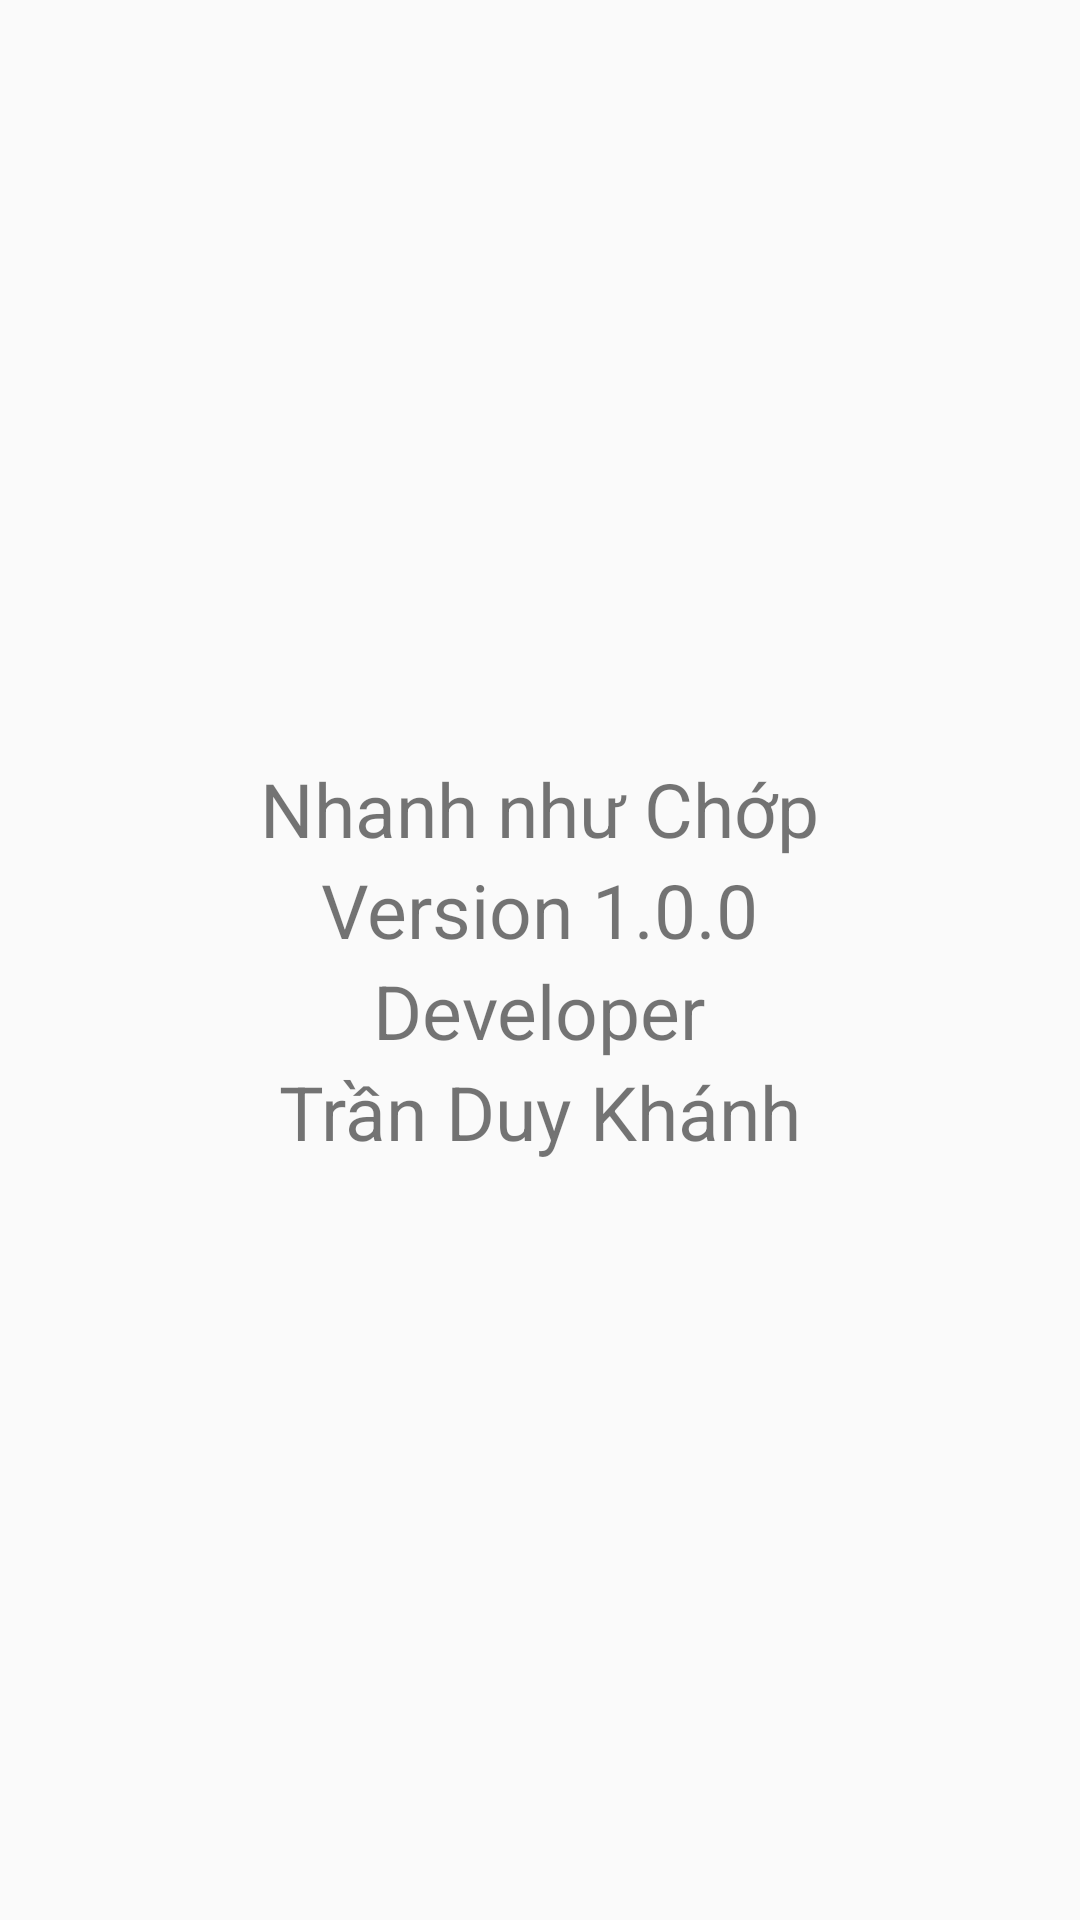

Write the Android layout XML for this screen, with the resource values it uses.
<!-- AndroidManifest.xml: application theme AppTheme -->
<!-- res/layout/dialog_about.xml -->
<?xml version="1.0" encoding="utf-8"?>
<LinearLayout
    xmlns:android="http://schemas.android.com/apk/res/android" android:layout_width="match_parent"
    android:layout_height="match_parent"
    android:orientation="vertical"
    android:padding="50dp"
    android:gravity="center">

    <TextView
        android:layout_width="wrap_content"
        android:layout_height="wrap_content"
        android:text="Nhanh như Chớp"
        android:textSize="25sp"/>
    <TextView
        android:layout_width="wrap_content"
        android:layout_height="wrap_content"
        android:text="Version 1.0.0"
        android:textSize="25sp"/>
    <TextView
        android:layout_width="wrap_content"
        android:layout_height="wrap_content"
        android:text="Developer"
        android:textSize="25sp"/>
    <TextView
        android:layout_width="wrap_content"
        android:layout_height="wrap_content"
        android:text="Trần Duy Khánh"
        android:textSize="25sp"/>

</LinearLayout>
<!-- resources referenced by this layout -->
<resources>
  <style name="AppTheme" parent="Theme.AppCompat.Light.NoActionBar">
          
          <item name="colorPrimary">@color/colorPrimary</item>
          <item name="colorPrimaryDark">@color/colorPrimaryDark</item>
          <item name="colorAccent">@color/colorAccent</item>
          <item name="android:windowActionBar">false</item>
          <item name="android:windowNoTitle">true</item>
          <item name="fontFamily">sans-serif</item>
      </style>
  <color name="colorPrimary">#3F51B5</color>
  <color name="colorPrimaryDark">#303F9F</color>
  <color name="colorAccent">#FF4081</color>
</resources>
